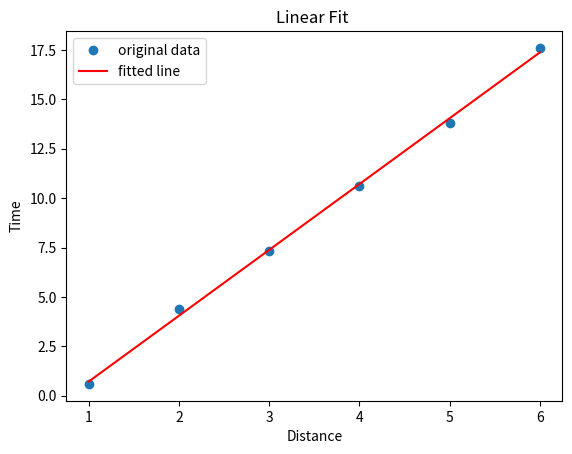

Recreate this plot in Python.
import numpy as np

# curve-fit() function imported from scipy
from scipy.optimize import curve_fit
from matplotlib import pyplot as plt
from scipy import stats


x = [1,2,3,4,5,6] # Meters
y = [0.6, 4.4, 7.3, 10.6,13.8,17.6] #rising edges

slope, intercept, r_value, p_value, std_err = stats.linregress(x,y)
print("R using linregress is ", ((slope)*(1/(10**9)) ))
print("Standard Error is ", std_err)
plt.plot(x,y,  'o', label='original data')
plt.plot(x, [intercept + slope * n for n in x], 'r', label='fitted line')
plt.title("Linear Fit ")
plt.xlabel("Distance")
plt.ylabel("Time")
plt.legend()
plt.show()
